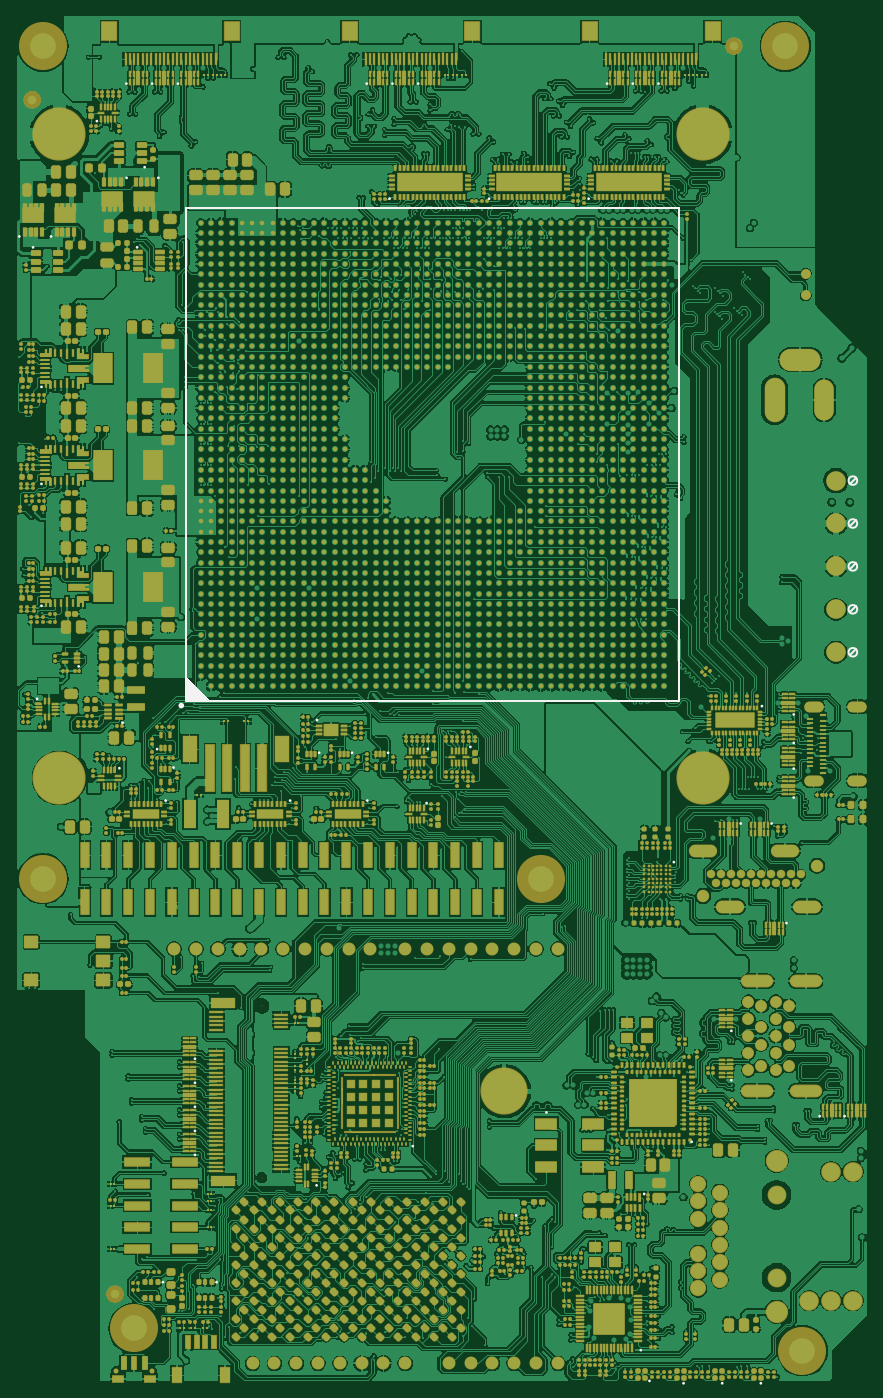
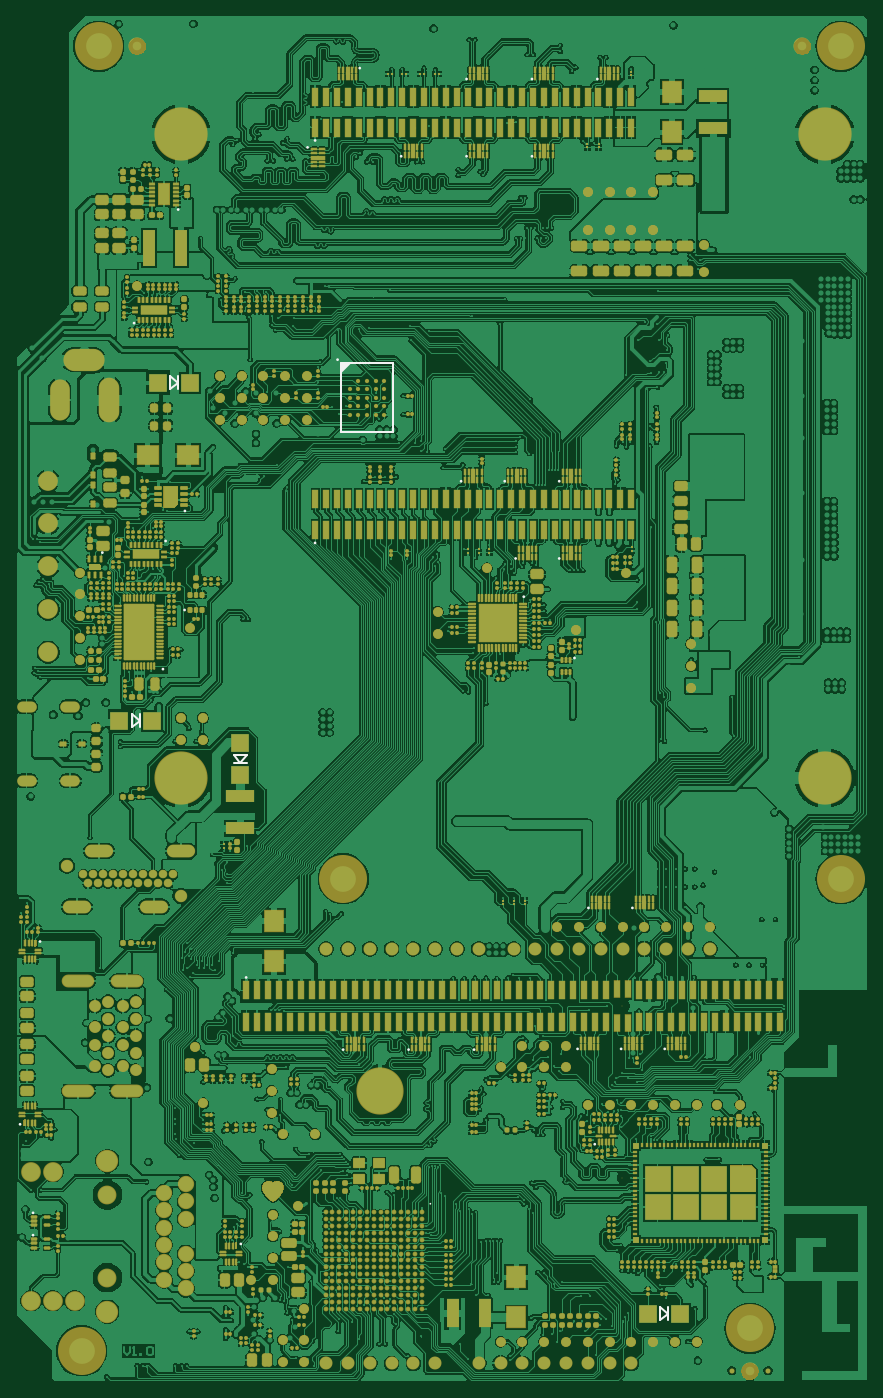
Circuit board: 9 layer files. Board 99.0 x 159.0 mm.
- bottom_copper: PCB.GBL (772581 bytes)
- bottom_silk: PCB.GBO (3403 bytes)
- paste: PCB.GBP (58499 bytes)
- bottom_mask: PCB.GBS (98104 bytes)
- outline: PCB.GKO (305 bytes)
- top_copper: PCB.GTL (915537 bytes)
- top_silk: PCB.GTO (4827 bytes)
- paste: PCB.GTP (118954 bytes)
- top_mask: PCB.GTS (139888 bytes)

=== bottom_copper: PCB.GBL (772581 bytes, source omitted) ===
=== bottom_silk: PCB.GBO ===
G04*
G04 #@! TF.GenerationSoftware,Altium Limited,Altium Designer,26.9.1 (10)*
G04*
G04 Layer_Color=32896*
G04 Board_Origin=9999995|9999995*
%FSLAX44Y44*%
%MOMM*%
G71*
G04*
G04 #@! TF.SameCoordinates,9D83EA41-EA8C-4E9F-96AF-D385C4C8DFFD*
G04*
G04*
G04 #@! TF.FilePolarity,Positive*
G04*
G01*
G75*
%ADD10C,0.2500*%
%ADD13C,0.2000*%
%ADD269C,0.1000*%
G36*
X607371Y1190360D02*
X617371Y1180360D01*
X617371Y1190360D01*
X607371D01*
D02*
G37*
D10*
X807890Y1369720D02*
G03*
X807890Y1369720I-500J0D01*
G01*
X322500Y280700D02*
G03*
X322500Y280700I-500J0D01*
G01*
X346087Y847199D02*
G03*
X346087Y847199I-500J0D01*
G01*
X825590Y834290D02*
G03*
X825590Y834290I-500J0D01*
G01*
X859270Y1237410D02*
G03*
X859270Y1237410I-500J0D01*
G01*
X404748Y918139D02*
G03*
X404471Y918223I0J500D01*
G01*
X622161Y1194810D02*
G03*
X622161Y1194810I-500J0D01*
G01*
X896193Y970009D02*
G03*
X896193Y970009I-500J0D01*
G01*
X800020Y1018520D02*
G03*
X800020Y1018520I-500J0D01*
G01*
X728665Y474998D02*
G03*
X728665Y474998I-500J0D01*
G01*
X648392Y981287D02*
G03*
X648392Y981287I-500J0D01*
G01*
X648338Y1450200D02*
G03*
X648338Y1450200I-500J0D01*
G01*
X596321Y1534517D02*
G03*
X596321Y1534517I-500J0D01*
G01*
X657130Y1442120D02*
G03*
X657130Y1442120I-500J0D01*
G01*
X548061Y1431812D02*
G03*
X548061Y1431812I-500J0D01*
G01*
X471860D02*
G03*
X471860Y1431812I-500J0D01*
G01*
X395660D02*
G03*
X395660Y1431812I-500J0D01*
G01*
X471861Y1521817D02*
G03*
X471861Y1521817I-500J0D01*
G01*
X395660D02*
G03*
X395660Y1521817I-500J0D01*
G01*
X319461D02*
G03*
X319461Y1521817I-500J0D01*
G01*
X615635Y390900D02*
G03*
X615635Y390900I-500J0D01*
G01*
X539435Y390903D02*
G03*
X539435Y390903I-500J0D01*
G01*
X463135Y390900D02*
G03*
X463135Y390900I-500J0D01*
G01*
X342535Y391765D02*
G03*
X342535Y391765I-500J0D01*
G01*
X800416Y903156D02*
G03*
X800416Y903156I-500J0D01*
G01*
X822510Y983540D02*
G03*
X822510Y983540I-500J0D01*
G01*
X976963Y174731D02*
G03*
X976963Y174731I-500J0D01*
G01*
Y200731D02*
G03*
X976963Y200731I-500J0D01*
G01*
X968781Y516889D02*
G03*
X968781Y516889I-500J0D01*
G01*
X992080Y303916D02*
G03*
X992080Y303916I-500J0D01*
G01*
X414711Y963182D02*
G03*
X414711Y963182I-500J0D01*
G01*
X363912D02*
G03*
X363912Y963182I-500J0D01*
G01*
X478212Y1053187D02*
G03*
X478212Y1053187I-500J0D01*
G01*
X427411D02*
G03*
X427411Y1053187I-500J0D01*
G01*
X363912Y1053187D02*
G03*
X363912Y1053187I-500J0D01*
G01*
X278635Y556027D02*
G03*
X278635Y556027I-500J0D01*
G01*
X240985Y391762D02*
G03*
X240985Y391762I-500J0D01*
G01*
X329885Y556027D02*
G03*
X329885Y556027I-500J0D01*
G01*
X291785Y391762D02*
G03*
X291785Y391762I-500J0D01*
G01*
X734880Y164520D02*
G03*
X734880Y164520I-500J0D01*
G01*
X236720Y83000D02*
X245880Y75380D01*
X236720Y83000D02*
X245880Y90620D01*
X236720Y75380D02*
Y90620D01*
X245880Y75380D02*
Y90620D01*
X734841Y725108D02*
X742461Y734268D01*
X727221D02*
X734841Y725108D01*
X727221D02*
X742461D01*
X727221Y734268D02*
X742461D01*
X852420Y774000D02*
X861580Y766380D01*
X852420Y774000D02*
X861580Y781620D01*
X852420Y766380D02*
Y781620D01*
X861580Y766380D02*
Y781620D01*
X807740Y1168000D02*
X816900Y1160380D01*
X807740Y1168000D02*
X816900Y1175620D01*
X807740Y1160380D02*
Y1175620D01*
X816900Y1160380D02*
Y1175620D01*
D13*
X607371Y1190360D02*
X617371Y1180360D01*
X617371Y1110360D02*
X617371Y1190360D01*
X557371D02*
X557371Y1110360D01*
X557371Y1190360D02*
X617371D01*
X557371Y1110360D02*
X617371D01*
D269*
X514081Y211340D02*
G03*
X514081Y211340I-500J0D01*
G01*
M02*

=== paste: PCB.GBP (58499 bytes, source omitted) ===
=== bottom_mask: PCB.GBS (98104 bytes, source omitted) ===
=== outline: PCB.GKO ===
G04*
G04 #@! TF.GenerationSoftware,Altium Limited,Altium Designer,26.9.1 (10)*
G04*
G04 Layer_Color=16711935*
G04 Board_Origin=9999995|9999995*
%FSLAX44Y44*%
%MOMM*%
G71*
G04*
G04 #@! TF.SameCoordinates,9D83EA41-EA8C-4E9F-96AF-D385C4C8DFFD*
G04*
G04*
G04 #@! TF.FilePolarity,Positive*
G04*
G01*
G75*
M02*

=== top_copper: PCB.GTL (915537 bytes, source omitted) ===
=== top_silk: PCB.GTO ===
G04*
G04 #@! TF.GenerationSoftware,Altium Limited,Altium Designer,26.9.1 (10)*
G04*
G04 Layer_Color=65535*
G04 Board_Origin=9999995|9999995*
%FSLAX44Y44*%
%MOMM*%
G71*
G04*
G04 #@! TF.SameCoordinates,9D83EA41-EA8C-4E9F-96AF-D385C4C8DFFD*
G04*
G04*
G04 #@! TF.FilePolarity,Positive*
G04*
G01*
G75*
%ADD10C,0.2500*%
%ADD11C,0.5000*%
%ADD12C,0.2540*%
%ADD13C,0.2000*%
G36*
X201321Y796860D02*
X230531D01*
X201321Y826070D01*
Y796860D01*
D02*
G37*
D10*
X586762Y197720D02*
G03*
X586762Y197720I-500J0D01*
G01*
X671331Y1382361D02*
G03*
X671331Y1382361I-500J0D01*
G01*
X791414Y283490D02*
G03*
X791414Y283490I-500J0D01*
G01*
X873250Y791160D02*
G03*
X873250Y791160I-500J0D01*
G01*
X77204Y837475D02*
G03*
X77204Y837475I-500J0D01*
G01*
X145269Y1325732D02*
G03*
X145269Y1325732I-500J0D01*
G01*
X170010Y1406630D02*
G03*
X170010Y1406630I-500J0D01*
G01*
X133010Y1406630D02*
G03*
X133010Y1406630I-500J0D01*
G01*
X7990Y1338370D02*
G03*
X7990Y1338370I-500J0D01*
G01*
X44990Y1338370D02*
G03*
X44990Y1338370I-500J0D01*
G01*
X237851Y119999D02*
G03*
X237851Y119999I-500J0D01*
G01*
X23990Y1325660D02*
G03*
X23990Y1325660I-500J0D01*
G01*
X742242Y4969D02*
G03*
X742242Y4969I-500J0D01*
G01*
X162775Y1516440D02*
G03*
X162775Y1516440I-500J0D01*
G01*
X732140Y40760D02*
G03*
X732140Y40760I-500J0D01*
G01*
X466414Y278490D02*
G03*
X466414Y278490I-500J0D01*
G01*
X736010Y222750D02*
G03*
X736010Y222750I-500J0D01*
G01*
X28720Y799620D02*
G03*
X28720Y799620I-500J0D01*
G01*
X33830Y908065D02*
G03*
X33830Y908065I-500J0D01*
G01*
X770650Y609400D02*
G03*
X770650Y609400I-500J0D01*
G01*
X354811Y774919D02*
G03*
X354811Y774919I-500J0D01*
G01*
X622170Y317800D02*
G03*
X622170Y317800I-500J0D01*
G01*
X439331Y1382357D02*
G03*
X439331Y1382357I-500J0D01*
G01*
X555331Y1382360D02*
G03*
X555331Y1382360I-500J0D01*
G01*
X132775Y1516440D02*
G03*
X132775Y1516440I-500J0D01*
G01*
X692775D02*
G03*
X692775Y1516440I-500J0D01*
G01*
X412775D02*
G03*
X412775Y1516440I-500J0D01*
G01*
X722775D02*
G03*
X722775Y1516440I-500J0D01*
G01*
X442775D02*
G03*
X442775Y1516440I-500J0D01*
G01*
X192775D02*
G03*
X192775Y1516440I-500J0D01*
G01*
X752775D02*
G03*
X752775Y1516440I-500J0D01*
G01*
X472775D02*
G03*
X472775Y1516440I-500J0D01*
G01*
X884494Y654347D02*
G03*
X884494Y654347I-500J0D01*
G01*
X901775Y538350D02*
G03*
X901775Y538350I-500J0D01*
G01*
X848495Y654347D02*
G03*
X848495Y654347I-500J0D01*
G01*
X212636Y268277D02*
G03*
X212636Y268277I-500J0D01*
G01*
Y296277D02*
G03*
X212636Y296277I-500J0D01*
G01*
Y324277D02*
G03*
X212636Y324277I-500J0D01*
G01*
Y352277D02*
G03*
X212636Y352277I-500J0D01*
G01*
Y380277D02*
G03*
X212636Y380277I-500J0D01*
G01*
X910296Y684620D02*
G03*
X910296Y684620I-500J0D01*
G01*
X969530Y313400D02*
G03*
X969530Y313400I-500J0D01*
G01*
X940530D02*
G03*
X940530Y313400I-500J0D01*
G01*
X837610Y412780D02*
G03*
X837610Y412780I-500J0D01*
G01*
Y355280D02*
G03*
X837610Y355280I-500J0D01*
G01*
X413519Y681090D02*
G03*
X413519Y681090I-500J0D01*
G01*
X323519Y681090D02*
G03*
X323519Y681090I-500J0D01*
G01*
X178519Y681090D02*
G03*
X178519Y681090I-500J0D01*
G01*
X33830Y1050060D02*
G03*
X33830Y1050060I-500J0D01*
G01*
X33830Y1163060D02*
G03*
X33830Y1163060I-500J0D01*
G01*
X154010Y1419070D02*
G03*
X154010Y1419070I-500J0D01*
G01*
X128338Y771712D02*
G03*
X128338Y771712I-500J0D01*
G01*
X354337Y232806D02*
G03*
X354337Y232806I-500J0D01*
G01*
X910293Y748320D02*
G03*
X910293Y748320I-500J0D01*
G01*
Y718320D02*
G03*
X910293Y718320I-500J0D01*
G01*
X482534Y678165D02*
G03*
X482534Y678165I-500J0D01*
G01*
X910296Y781390D02*
G03*
X910296Y781390I-500J0D01*
G01*
X871950Y2199D02*
G03*
X871950Y2199I-500J0D01*
G01*
X826950D02*
G03*
X826950Y2199I-500J0D01*
G01*
X781950D02*
G03*
X781950Y2199I-500J0D01*
G01*
X357359Y736785D02*
G03*
X357359Y736785I-500J0D01*
G01*
X187643Y719554D02*
G03*
X187643Y719554I-500J0D01*
G01*
X168560Y741046D02*
G03*
X168560Y741046I-500J0D01*
G01*
X98365Y1472748D02*
G03*
X98365Y1472748I-500J0D01*
G01*
X484000Y741412D02*
G03*
X484000Y741412I-500J0D01*
G01*
X533558Y743660D02*
G03*
X533558Y743660I-500J0D01*
G01*
X124608Y718791D02*
G03*
X124608Y718791I-500J0D01*
G01*
X395660Y736785D02*
G03*
X395660Y736785I-500J0D01*
G01*
X437660D02*
G03*
X437660Y736785I-500J0D01*
G01*
X175351Y119999D02*
G03*
X175351Y119999I-500J0D01*
G01*
D11*
X197241Y791780D02*
G03*
X197241Y791780I-1000J0D01*
G01*
D12*
X983726Y853920D02*
G03*
X983726Y853920I-5000J0D01*
G01*
Y903920D02*
G03*
X983726Y903920I-5000J0D01*
G01*
Y953920D02*
G03*
X983726Y953920I-5000J0D01*
G01*
Y1003920D02*
G03*
X983726Y1003920I-5000J0D01*
G01*
Y1053920D02*
G03*
X983726Y1053920I-5000J0D01*
G01*
D13*
X776321Y796860D02*
Y1371860D01*
X201321Y796860D02*
Y1371860D01*
Y796860D02*
X776321D01*
X201321Y1371860D02*
X776321D01*
X975375Y850490D02*
X982403Y857518D01*
X975375Y900490D02*
X982403Y907518D01*
X975375Y950490D02*
X982403Y957518D01*
X975375Y1000490D02*
X982403Y1007518D01*
X975375Y1050490D02*
X982403Y1057518D01*
M02*

=== paste: PCB.GTP (118954 bytes, source omitted) ===
=== top_mask: PCB.GTS (139888 bytes, source omitted) ===
